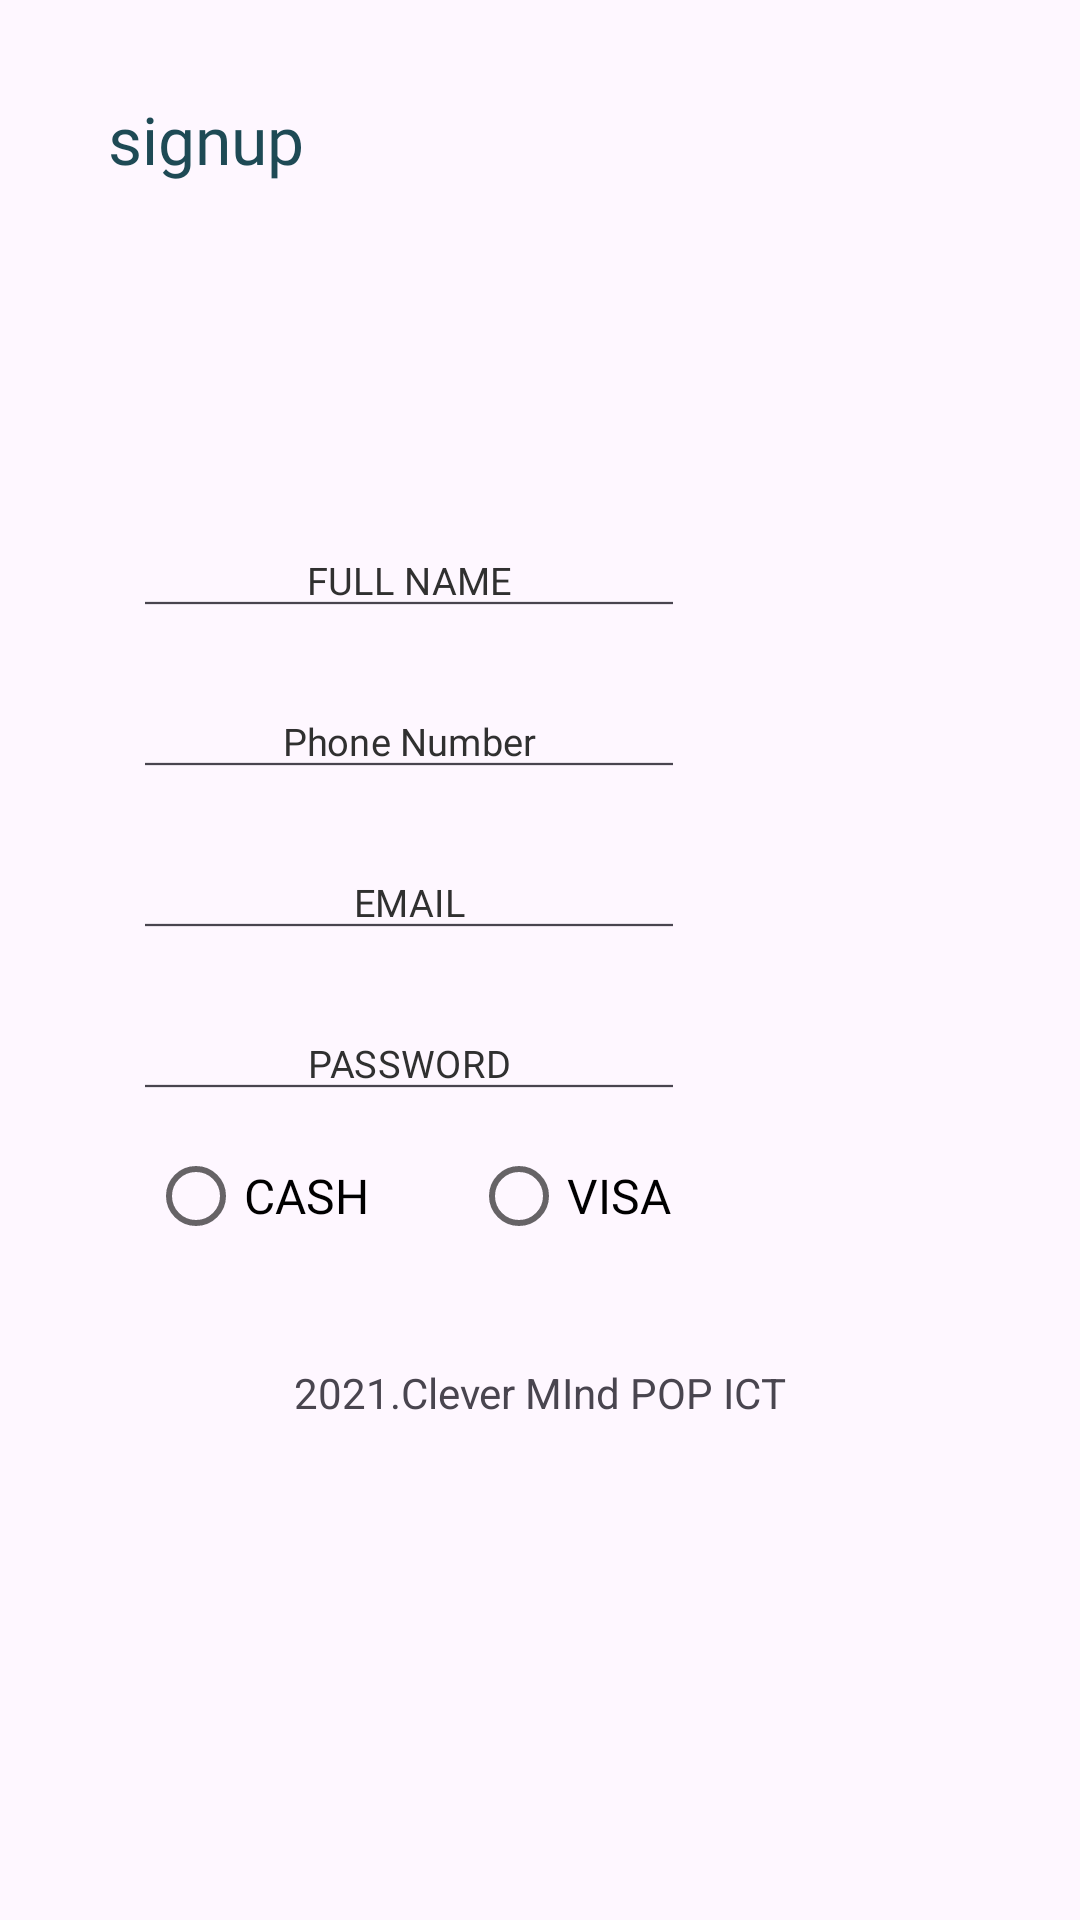

The Android layout XML behind this screen, and the referenced resources:
<!-- AndroidManifest.xml: application theme Theme.TheLemoApp -->
<!-- res/layout/activity_signup.xml -->
<?xml version="1.0" encoding="utf-8"?>
<androidx.constraintlayout.widget.ConstraintLayout xmlns:android="http://schemas.android.com/apk/res/android"
    xmlns:app="http://schemas.android.com/apk/res-auto"
    xmlns:tools="http://schemas.android.com/tools"
    android:layout_width="match_parent"
    android:layout_height="match_parent"
    android:layout_marginLeft="-20dp"
    android:layout_marginTop="-40dp"
    android:layout_marginBottom="-300dp"
    android:background="@drawable/backgroundsignup"
    tools:context=".signup">

    <androidx.constraintlayout.widget.Guideline
        android:id="@+id/guideline"
        android:layout_width="wrap_content"
        android:layout_height="wrap_content"
        android:orientation="horizontal"
        app:layout_constraintGuide_percent="0.13" />

    <EditText
        android:id="@+id/fullname_signup"
        android:layout_width="wrap_content"
        android:layout_height="wrap_content"
        android:ems="12"
        android:fontFamily="@font/quicksand"
        android:gravity="center"
        android:hint="FULL NAME"
        android:inputType="text"
        android:scaleX=".8"
        android:scaleY=".8"
        android:textColorHint="#303030"
        android:textSize="16sp"
        app:layout_constraintBottom_toTopOf="@+id/textView5"
        app:layout_constraintEnd_toEndOf="parent"
        app:layout_constraintHorizontal_bias="0.17"
        app:layout_constraintStart_toStartOf="parent"
        app:layout_constraintTop_toTopOf="@+id/guideline"
        app:layout_constraintVertical_bias="0.26999998" />

    <EditText
        android:id="@+id/phone_signup"
        android:layout_width="wrap_content"
        android:layout_height="wrap_content"
        android:layout_marginTop="15dp"
        android:ems="12"
        android:fontFamily="@font/quicksand"
        android:gravity="center"
        android:hint="Phone Number"
        android:inputType="phone"
        android:scaleX=".8"
        android:scaleY=".8"
        android:textColorHint="#303030"
        android:textSize="16sp"
        app:layout_constraintEnd_toEndOf="@+id/fullname_signup"
        app:layout_constraintStart_toStartOf="@+id/fullname_signup"
        app:layout_constraintTop_toBottomOf="@+id/fullname_signup" />

    <EditText
        android:id="@+id/email_signup"
        android:layout_width="wrap_content"
        android:layout_height="wrap_content"
        android:layout_marginTop="15dp"
        android:ems="12"
        android:fontFamily="@font/quicksand"
        android:gravity="center"
        android:hint="EMAIL"
        android:inputType="textEmailAddress"
        android:scaleX=".8"
        android:scaleY=".8"
        android:textColorHint="#303030"
        android:textSize="16sp"
        app:layout_constraintEnd_toEndOf="@+id/phone_signup"
        app:layout_constraintStart_toStartOf="@+id/phone_signup"
        app:layout_constraintTop_toBottomOf="@+id/phone_signup" />

    <EditText
        android:id="@+id/password_signup"
        style="@style/Widget.AppCompat.AutoCompleteTextView"
        android:layout_width="wrap_content"
        android:layout_height="wrap_content"
        android:layout_marginTop="15dp"
        android:ems="12"
        android:fontFamily="@font/quicksand"
        android:gravity="center"
        android:hint="PASSWORD"
        android:inputType="text|textPassword"
        android:scaleX=".8"
        android:scaleY=".8"
        android:textColorHint="#303030"
        android:textSize="16sp"
        app:layout_constraintEnd_toEndOf="@+id/email_signup"
        app:layout_constraintStart_toStartOf="@+id/email_signup"
        app:layout_constraintTop_toBottomOf="@+id/email_signup" />

    <RadioGroup
        android:id="@+id/radioGroup"
        android:layout_width="wrap_content"
        android:layout_height="wrap_content"
        android:layout_marginTop="10dp"
        android:orientation="horizontal"
        app:layout_constraintEnd_toEndOf="@+id/password_signup"
        app:layout_constraintStart_toStartOf="@+id/password_signup"
        app:layout_constraintTop_toBottomOf="@+id/password_signup">

        <RadioButton
            android:id="@+id/CashRadioBtn_signup"
            android:layout_width="match_parent"
            android:layout_height="wrap_content"
            android:layout_marginRight="34dp"
            android:fontFamily="@font/quicksand"
            android:theme="@style/RadioButtonColor"

            android:text="CASH"
            android:textSize="16sp" />

        <RadioButton
            android:id="@+id/VisaRadioBtn_signup"
            android:layout_width="match_parent"
            android:layout_height="wrap_content"
            android:fontFamily="@font/quicksand"
            android:theme="@style/RadioButtonColor"
            android:text="VISA"
            android:textSize="16sp" />
    </RadioGroup>

    <androidx.constraintlayout.widget.Guideline
        android:id="@+id/guideline3"
        android:layout_width="wrap_content"
        android:layout_height="wrap_content"
        android:orientation="horizontal"
        app:layout_constraintGuide_percent="0.74" />

    <androidx.constraintlayout.widget.Guideline
        android:id="@+id/guideline5"
        android:layout_width="wrap_content"
        android:layout_height="wrap_content"
        android:orientation="vertical"
        app:layout_constraintGuide_begin="16dp" />

    <androidx.constraintlayout.widget.Guideline
        android:id="@+id/guideline6"
        android:layout_width="wrap_content"
        android:layout_height="wrap_content"
        android:orientation="vertical"
        app:layout_constraintGuide_begin="415dp" />

    <Button
        android:id="@+id/signupbtn"
        style="@style/Widget.Material3.Button.IconButton"
        android:layout_width="wrap_content"
        android:layout_height="wrap_content"
        android:layout_marginTop="15dp"
        android:rotationY="180"
        app:icon="@drawable/arrow"
        app:iconSize="60dp"
        app:iconTint="#271616"
        app:iconTintMode="multiply"
        app:layout_constraintEnd_toEndOf="@+id/radioGroup"
        app:layout_constraintStart_toStartOf="@+id/radioGroup"
        app:layout_constraintTop_toBottomOf="@+id/radioGroup" />

    <Button
        android:id="@+id/backbtn_signup"
        style="@style/Widget.Material3.Button.IconButton"
        android:layout_width="wrap_content"
        android:layout_height="wrap_content"
        app:icon="@drawable/arrow"
        app:iconGravity="top"
        app:iconPadding="3dp"
        app:iconSize="50dp"
        app:iconTint="#EFE8E8"
        app:iconTintMode="multiply"
        app:layout_constraintStart_toStartOf="@+id/guideline5"
        app:layout_constraintTop_toTopOf="@+id/guideline2" />

    <androidx.constraintlayout.widget.Guideline
        android:id="@+id/guideline2"
        android:layout_width="wrap_content"
        android:layout_height="wrap_content"
        android:orientation="horizontal"
        app:layout_constraintGuide_percent="0.04295704" />

    <TextView
        android:id="@+id/textView"
        android:layout_width="wrap_content"
        android:layout_height="wrap_content"
        android:fontFamily="@font/quicksand_bold"
        android:text="signup"
        android:textAllCaps="false"
        android:textColor="#1E4A55"
        android:textSize="22sp"
        app:layout_constraintBottom_toBottomOf="@+id/backbtn_signup"
        app:layout_constraintStart_toEndOf="@+id/backbtn_signup"
        app:layout_constraintTop_toTopOf="@+id/backbtn_signup"
        app:layout_constraintVertical_bias="0.23000002" />

    <TextView
        android:id="@+id/textView5"
        android:layout_width="wrap_content"
        android:layout_height="wrap_content"
        android:text="2021.Clever MInd POP ICT"
        app:flow_verticalAlign="baseline"
        app:layout_constraintBottom_toTopOf="@+id/guideline3"
        app:layout_constraintEnd_toEndOf="parent"
        app:layout_constraintStart_toStartOf="parent" />

</androidx.constraintlayout.widget.ConstraintLayout>
<!-- resources referenced by this layout -->
<resources>
  <style name="RadioButtonColor" parent="Theme.AppCompat.Light.NoActionBar">
      <item name="colorAccent">@android:color/holo_green_dark</item>
  </style>
  <style name="Theme.TheLemoApp" parent="Base.Theme.TheLemoApp" />
  <style name="Base.Theme.TheLemoApp" parent="Theme.Material3.Light.NoActionBar">
          
          
      </style>
</resources>
